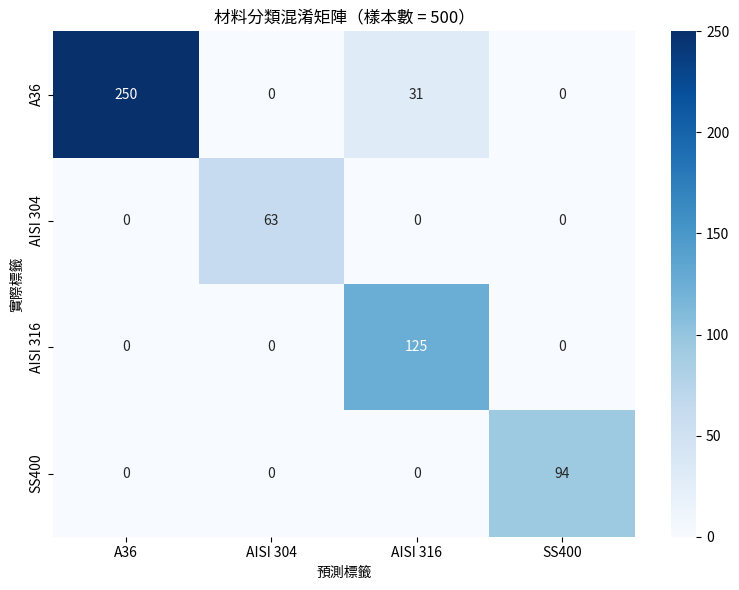

Here is the Python script that generated this plot:
import matplotlib.pyplot as plt
import seaborn as sns
import numpy as np

# 混淆矩陣數據
labels = ['A36', 'AISI 304', 'AISI 316', 'SS400']
conf_matrix = np.array([
    [250,   0,  31,   0],  # Actual A36
    [  0,  63,   0,   0],  # Actual AISI 304
    [  0,   0, 125,   0],  # Actual AISI 316
    [  0,   0,   0,  94]   # Actual SS400
])

# 繪製混淆矩陣
plt.figure(figsize=(8, 6))
sns.heatmap(conf_matrix, annot=True, fmt="d", cmap="Blues", xticklabels=labels, yticklabels=labels)
plt.xlabel("預測標籤")
plt.ylabel("實際標籤")
plt.title("材料分類混淆矩陣（樣本數 = 500）")
plt.tight_layout()
plt.show()
